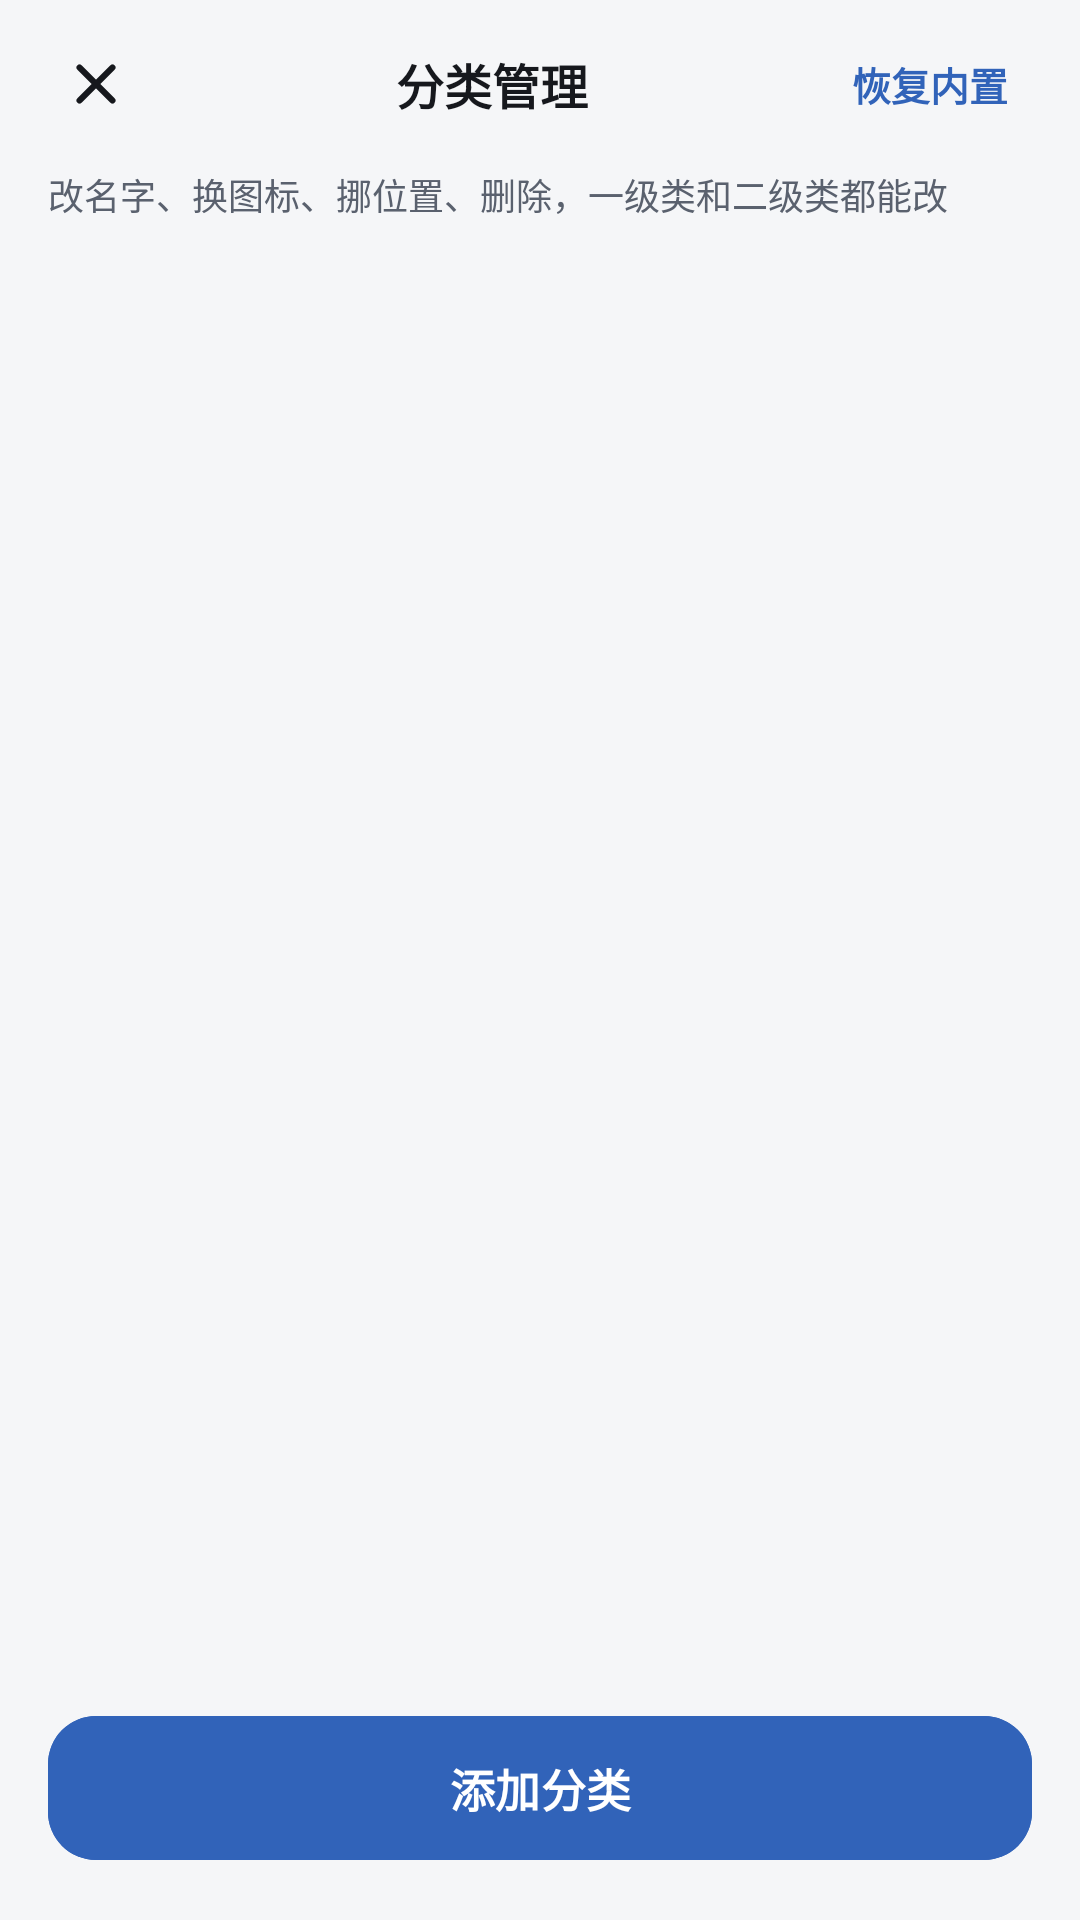

Here is an Android app screen rendered from its layout file. Give the layout XML and the strings, colors and styles it references.
<!-- AndroidManifest.xml: application theme Theme.AutoLedger -->
<!-- res/layout/activity_category_manage.xml -->
<?xml version="1.0" encoding="utf-8"?>
<LinearLayout xmlns:android="http://schemas.android.com/apk/res/android"
    xmlns:app="http://schemas.android.com/apk/res-auto"
    xmlns:tools="http://schemas.android.com/tools"
    android:layout_width="match_parent"
    android:layout_height="match_parent"
    android:background="?android:colorBackground"
    android:fitsSystemWindows="true"
    android:orientation="vertical">

    
    <LinearLayout
        android:layout_width="match_parent"
        android:layout_height="56dp"
        android:gravity="center_vertical"
        android:orientation="horizontal"
        android:paddingStart="@dimen/gap_s"
        android:paddingEnd="@dimen/gap_m">

        <ImageButton
            android:id="@+id/btnBack"
            android:layout_width="@dimen/touch_min"
            android:layout_height="@dimen/touch_min"
            android:background="?android:selectableItemBackgroundBorderless"
            android:contentDescription="@string/action_close"
            android:padding="13dp"
            android:scaleType="fitCenter"
            android:src="@drawable/ic_close"
            app:tint="@color/text_primary" />

        <TextView
            android:layout_width="0dp"
            android:layout_height="wrap_content"
            android:layout_weight="1"
            android:gravity="center"
            android:text="@string/manage_title"
            android:textColor="@color/text_primary"
            android:textSize="@dimen/text_title"
            android:textStyle="bold" />

        <TextView
            android:id="@+id/btnRestore"
            android:layout_width="wrap_content"
            android:layout_height="wrap_content"
            android:background="?android:selectableItemBackground"
            android:paddingStart="@dimen/gap_m"
            android:paddingTop="@dimen/gap_s"
            android:paddingEnd="@dimen/gap_m"
            android:paddingBottom="@dimen/gap_s"
            android:text="@string/manage_restore"
            android:textColor="@color/brand_primary"
            android:textSize="13sp"
            android:textStyle="bold" />
    </LinearLayout>

    <TextView
        android:id="@+id/tvSubtitle"
        android:layout_width="match_parent"
        android:layout_height="wrap_content"
        android:paddingStart="@dimen/page_padding"
        android:paddingEnd="@dimen/page_padding"
        android:paddingBottom="@dimen/gap_m"
        android:text="@string/manage_sub"
        android:textColor="@color/text_secondary"
        android:textSize="@dimen/text_small" />

    <com.google.android.material.tabs.TabLayout
        android:id="@+id/tabDirection"
        android:layout_width="match_parent"
        android:layout_height="wrap_content"
        android:background="@android:color/transparent"
        app:tabGravity="fill"
        app:tabIndicatorColor="@color/brand_primary"
        app:tabIndicatorFullWidth="false"
        app:tabIndicatorHeight="3dp"
        app:tabMode="fixed"
        app:tabPaddingBottom="4dp"
        app:tabRippleColor="@null"
        app:tabSelectedTextColor="@color/text_primary"
        app:tabTextAppearance="@style/EntryTabText"
        app:tabTextColor="@color/text_secondary" />

    <ScrollView
        android:layout_width="match_parent"
        android:layout_height="0dp"
        android:layout_weight="1"
        android:overScrollMode="never"
        android:scrollbars="none">

        <LinearLayout
            android:layout_width="match_parent"
            android:layout_height="wrap_content"
            android:orientation="vertical"
            android:paddingStart="@dimen/page_padding"
            android:paddingTop="@dimen/gap_m"
            android:paddingEnd="@dimen/page_padding"
            android:paddingBottom="@dimen/gap_m">

            <TextView
                android:id="@+id/tvManageHint"
                android:layout_width="match_parent"
                android:layout_height="wrap_content"
                android:paddingBottom="@dimen/gap_s"
                android:textColor="@color/text_tertiary"
                android:textSize="@dimen/text_small"
                tools:text="支出 · 一级类 10 个 · 二级类 42 个" />

            <LinearLayout
                android:id="@+id/groupContainer"
                android:layout_width="match_parent"
                android:layout_height="wrap_content"
                android:orientation="vertical" />

            <LinearLayout
                android:id="@+id/emptyView"
                android:layout_width="match_parent"
                android:layout_height="wrap_content"
                android:gravity="center"
                android:orientation="vertical"
                android:paddingTop="56dp"
                android:paddingBottom="56dp"
                android:visibility="gone">

                <ImageView
                    android:layout_width="64dp"
                    android:layout_height="64dp"
                    android:importantForAccessibility="no"
                    android:src="@drawable/ic_empty_inbox" />

                <TextView
                    android:layout_width="wrap_content"
                    android:layout_height="wrap_content"
                    android:layout_marginTop="@dimen/gap_m"
                    android:text="@string/manage_empty"
                    android:textColor="@color/text_secondary"
                    android:textSize="13sp" />
            </LinearLayout>
        </LinearLayout>
    </ScrollView>

    <com.google.android.material.button.MaterialButton
        android:id="@+id/btnAdd"
        android:layout_width="match_parent"
        android:layout_height="56dp"
        android:layout_marginStart="@dimen/page_padding"
        android:layout_marginTop="@dimen/gap_s"
        android:layout_marginEnd="@dimen/page_padding"
        android:layout_marginBottom="@dimen/gap_l"
        android:backgroundTint="@color/brand_primary"
        android:text="@string/picker_add"
        android:textColor="@color/white"
        android:textSize="@dimen/text_subtitle"
        android:textStyle="bold"
        app:cornerRadius="@dimen/card_radius"
        app:icon="@drawable/ic_add"
        app:iconGravity="textStart"
        app:iconTint="@color/white" />

</LinearLayout>
<!-- resources referenced by this layout -->
<resources>
  <color name="brand_primary">#3163B9</color>
  <color name="text_primary">#16181D</color>
  <color name="text_secondary">#5A616E</color>
  <color name="text_tertiary">#6F7680</color>
  <color name="white">#FFFFFF</color>
  <dimen name="card_radius">16dp</dimen>
  <dimen name="gap_l">16dp</dimen>
  <dimen name="gap_m">12dp</dimen>
  <dimen name="gap_s">8dp</dimen>
  <dimen name="page_padding">16dp</dimen>
  <dimen name="text_small">12sp</dimen>
  <dimen name="text_subtitle">15sp</dimen>
  <dimen name="text_title">16sp</dimen>
  <dimen name="touch_min">48dp</dimen>
  <!-- drawable ic_close (drawable) -->
  <?xml version="1.0" encoding="utf-8"?>
  <vector xmlns:android="http://schemas.android.com/apk/res/android"
      android:width="24dp"
      android:height="24dp"
      android:viewportWidth="24"
      android:viewportHeight="24">
      <path
          android:pathData="M6,6l12,12M18,6L6,18"
          android:strokeColor="#000000"
          android:strokeWidth="2.2"
          android:strokeLineCap="round" />
  </vector>
  <!-- drawable ic_empty_inbox (drawable) -->
  <?xml version="1.0" encoding="utf-8"?>
  <vector xmlns:android="http://schemas.android.com/apk/res/android"
      android:width="80dp"
      android:height="80dp"
      android:viewportWidth="24"
      android:viewportHeight="24">
      <path
          android:pathData="M3,12 L5,18 a2,2 0 0 0 2,2 H17 a2,2 0 0 0 2,-2 L21,12"
          android:strokeColor="#3163B9"
          android:strokeWidth="1.6"
          android:strokeLineCap="round"
          android:strokeLineJoin="round" />
      <path
          android:pathData="M3,12 H8 L9,15 H15 L16,12 H21"
          android:strokeColor="#3163B9"
          android:strokeWidth="1.6"
          android:strokeLineCap="round"
          android:strokeLineJoin="round" />
      <path
          android:pathData="M5,6 V12 M19,6 V12"
          android:strokeColor="#3163B9"
          android:strokeWidth="1.6"
          android:strokeLineCap="round" />
  </vector>
  <string name="action_close">关闭</string>
  <string name="manage_empty">这个方向还没有分类，点上面的「新建分类」加一个</string>
  <string name="manage_restore">恢复内置</string>
  <string name="manage_sub">改名字、换图标、挪位置、删除，一级类和二级类都能改</string>
  <string name="manage_title">分类管理</string>
  <string name="picker_add">添加分类</string>
  <style name="EntryTabText" parent="TextAppearance.Material3.TitleSmall">
          <item name="android:textSize">15sp</item>
          <item name="android:textStyle">bold</item>
      </style>
  <color name="brand_container">#E4EBF6</color>
  <color name="brand_on_container">#204179</color>
  <color name="expense_red">#C93A36</color>
  <color name="surface_card">#FFFFFF</color>
  <color name="surface_variant">#EFF0F3</color>
  <color name="divider">#E6E7EB</color>
  <color name="bg_page">#F5F6F8</color>
  <style name="Widget.AutoLedger.Card" parent="Widget.Material3.CardView.Elevated">
          <item name="cardCornerRadius">16dp</item>
          <item name="cardElevation">0dp</item>
          <item name="cardBackgroundColor">@color/surface_card</item>
          <item name="strokeColor">@color/divider</item>
          <item name="strokeWidth">1dp</item>
      </style>
</resources>
